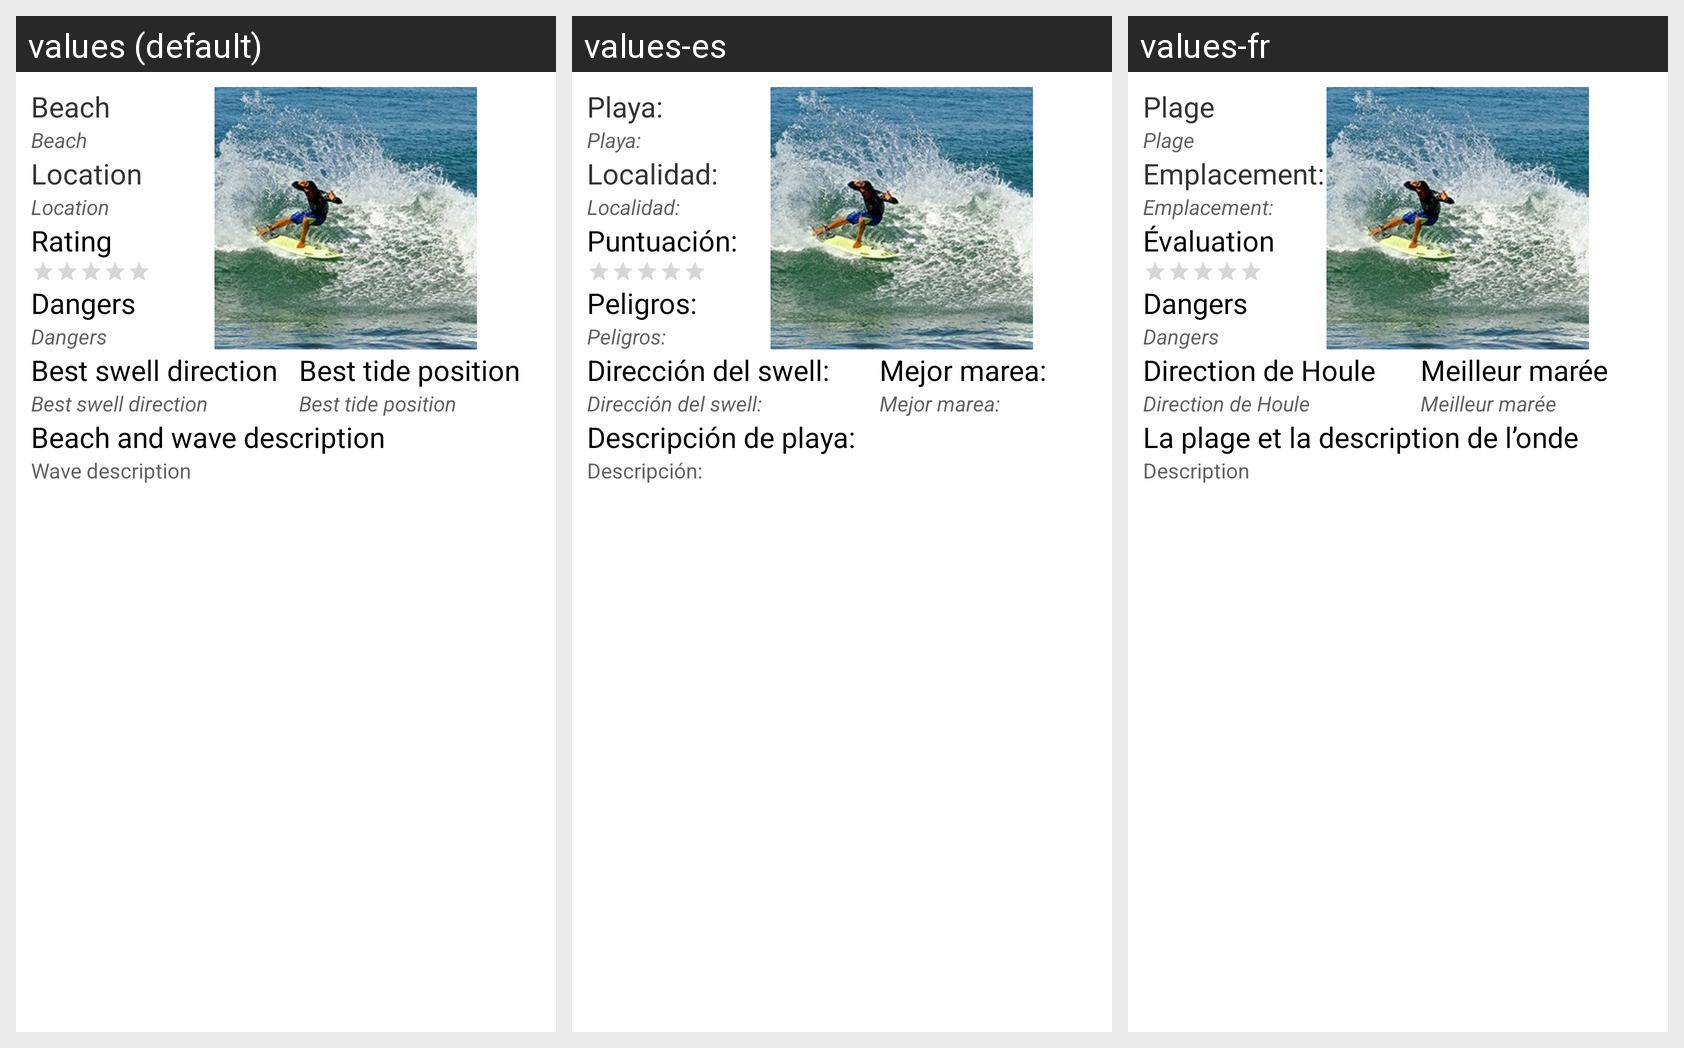

Translations of the strings shown on this Android screen, per locale in the grid:
Android screen res/layout/activity_place_description.xml rendered under 3 locales, left to right: values (default), values-es, values-fr. Device: Nexus 5 (rendered at 1080×1920; each locale shown at half size, 540×960, under a caption strip naming it); theme AppTheme.
Strings drawn on this screen, with the default value and each locale's value (text and hints the layout hard-codes, and strings that could not be matched under every locale, appear in the picture but are not listed):

beach
  values: Beach
  values-es: Playa:
  values-fr: Plage

location
  values: Location
  values-es: Localidad:
  values-fr: Emplacement:

rating
  values: Rating
  values-es: Puntuación:
  values-fr: Évaluation

dangers
  values: Dangers
  values-es: Peligros:
  values-fr: Dangers

best_swell_dirrection
  values: Best swell direction
  values-es: Dirección del swell:
  values-fr: Direction de Houle

best_tide_position
  values: Best tide position
  values-es: Mejor marea:
  values-fr: Meilleur marée

beachandwavedescription
  values: Beach and wave description
  values-es: Descripción de playa:
  values-fr: La plage et la description de l’onde

description
  values: Wave description
  values-es: Descripción:
  values-fr: Description
